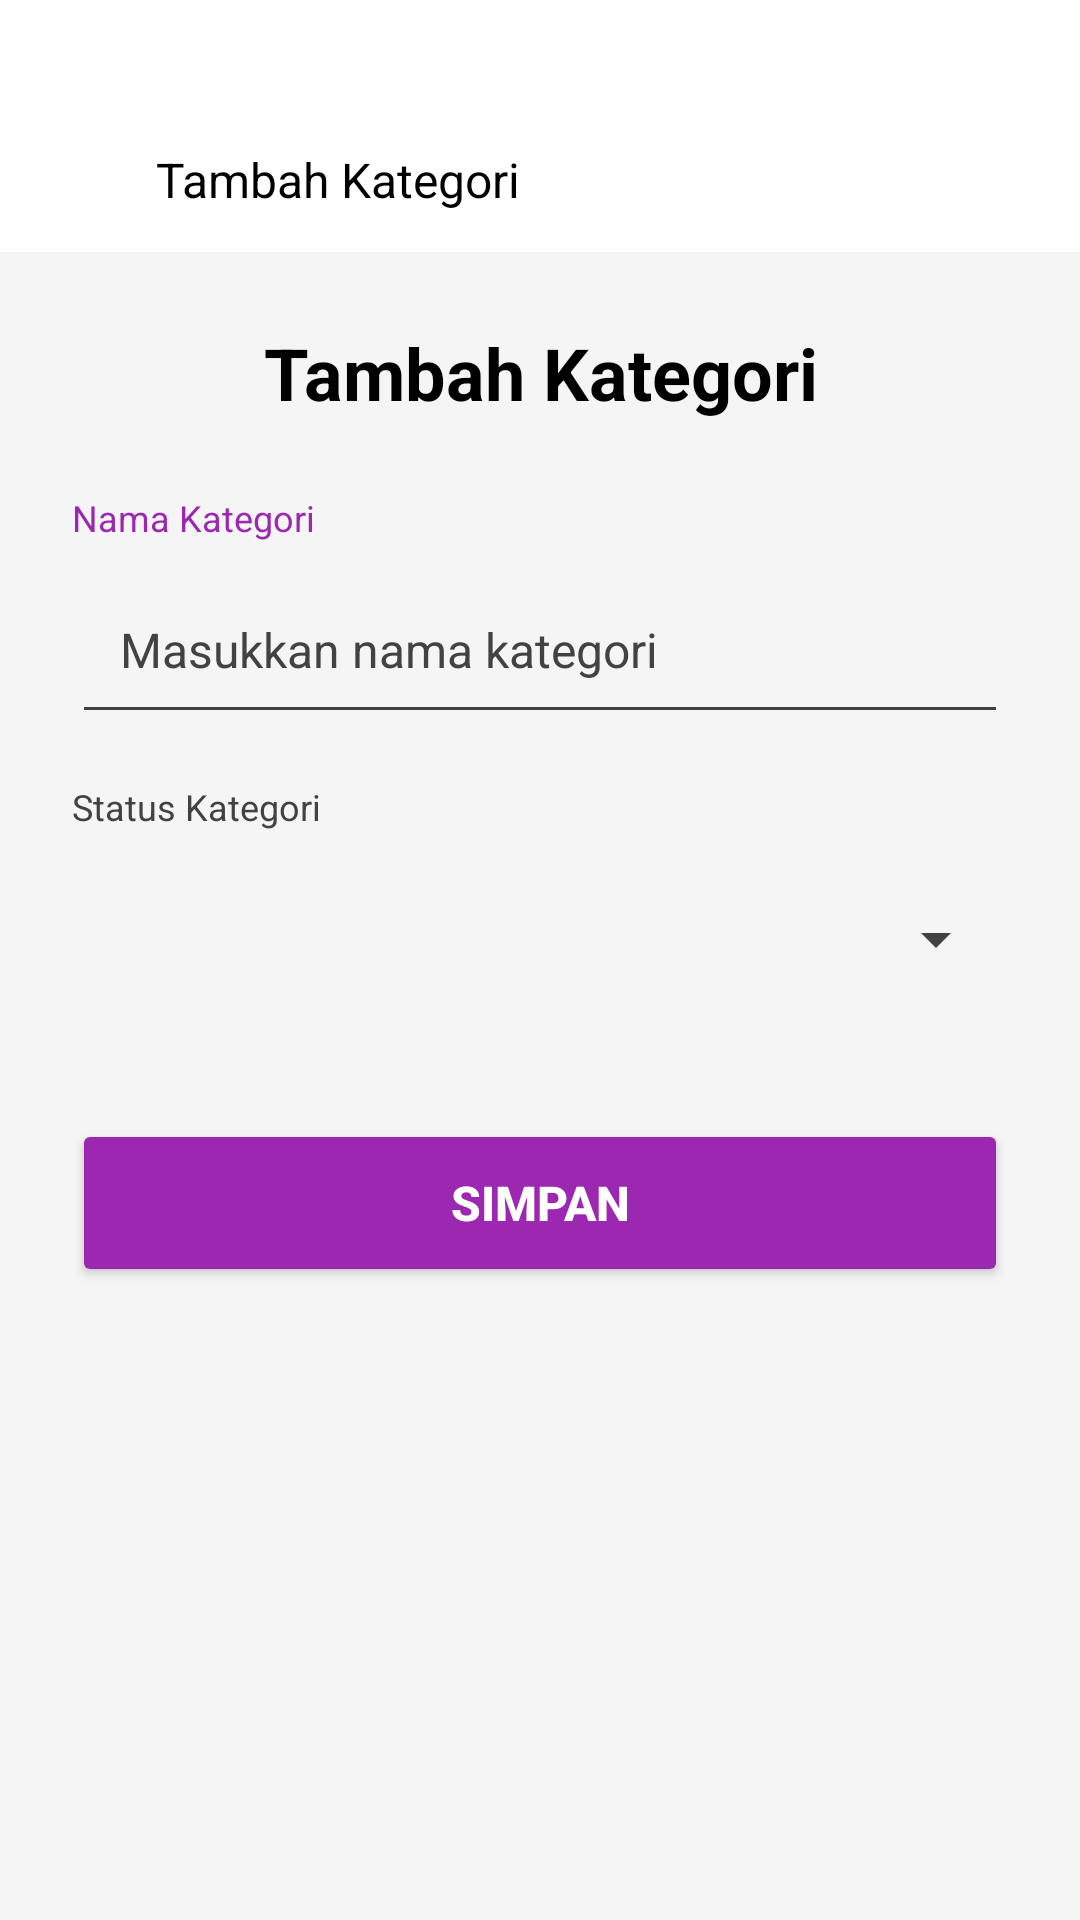

Layout XML and referenced resources for this Android screen:
<!-- AndroidManifest.xml: application theme Theme.Valen_penjualan -->
<!-- res/layout/activity_mod_kategori.xml -->
<?xml version="1.0" encoding="utf-8"?>
<LinearLayout xmlns:android="http://schemas.android.com/apk/res/android"
    xmlns:app="http://schemas.android.com/apk/res-auto"
    android:id="@+id/main"
    android:layout_width="match_parent"
    android:layout_height="match_parent"
    android:orientation="vertical"
    android:background="?attr/backgroundColor">

    
    <LinearLayout
        android:layout_width="match_parent"
        android:layout_height="wrap_content"
        android:orientation="horizontal"
        android:paddingStart="16dp"
        android:paddingEnd="16dp"
        android:paddingTop="48dp"
        android:paddingBottom="12dp"
        android:gravity="center_vertical"
        android:background="?attr/toolbarBackground">

        <ImageView
            android:id="@+id/btnBack"
            android:layout_width="24dp"
            android:layout_height="24dp"
            android:contentDescription="Back"
            android:src="@drawable/back"
            android:clickable="true"
            android:focusable="true"
            android:background="?attr/selectableItemBackgroundBorderless" />

        <TextView
            android:layout_width="wrap_content"
            android:layout_height="wrap_content"
            android:layout_marginStart="12dp"
            android:text="Tambah Kategori"
            android:textSize="16sp"
            android:textColor="?attr/customTextColorPrimary" />

    </LinearLayout>

    
    <TextView
        android:layout_width="match_parent"
        android:layout_height="wrap_content"
        android:text="Tambah Kategori"
        android:textSize="24sp"
        android:textColor="?attr/customTextColorPrimary"
        android:textStyle="bold"
        android:gravity="center"
        android:padding="24dp" />

    
    <TextView
        android:layout_width="wrap_content"
        android:layout_height="wrap_content"
        android:text="Nama Kategori"
        android:textSize="12sp"
        android:textColor="@color/purple"
        android:layout_marginStart="24dp"
        android:layout_marginBottom="8dp" />

    <EditText
        android:id="@+id/etNamaKategori"
        android:layout_width="match_parent"
        android:layout_height="56dp"
        android:hint="Masukkan nama kategori"
        android:textColorHint="?attr/customTextColorSecondary"
        android:textColor="?attr/customTextColorPrimary"
        android:textSize="16sp"
        android:padding="16dp"
        android:layout_marginStart="24dp"
        android:layout_marginEnd="24dp"
        android:layout_marginBottom="16dp" />

    
    <TextView
        android:layout_width="wrap_content"
        android:layout_height="wrap_content"
        android:text="Status Kategori"
        android:textSize="12sp"
        android:textColor="?attr/customTextColorSecondary"
        android:layout_marginStart="24dp"
        android:layout_marginBottom="8dp" />

    <Spinner
        android:id="@+id/spinnerJenis"
        android:layout_width="match_parent"
        android:layout_height="56dp"
        android:padding="16dp"
        android:layout_marginStart="24dp"
        android:layout_marginEnd="24dp"
        android:layout_marginBottom="32dp" />

    <Button
        android:id="@+id/btnSimpan"
        android:layout_width="match_parent"
        android:layout_height="56dp"
        android:text="Simpan"
        android:textSize="16sp"
        android:textColor="#FFFFFF"
        android:backgroundTint="#9C27B0"
        android:textStyle="bold"
        android:layout_marginStart="24dp"
        android:layout_marginEnd="24dp" />

</LinearLayout>
<!-- resources referenced by this layout -->
<resources>
  <color name="purple">#FF9C27B0</color>
  <style name="Theme.Valen_penjualan" parent="Base.Theme.Valen_penjualan" />
  <style name="Base.Theme.Valen_penjualan" parent="Theme.Material3.DayNight.NoActionBar">
          <item name="colorPrimary">@color/purple</item>
          <item name="android:statusBarColor">@color/purple</item>
          <item name="backgroundColor">@color/background_light</item>
          <item name="cardBackgroundColor">@color/card_background_light</item>
          <item name="customTextColorPrimary">@color/text_primary_light</item>
          <item name="customTextColorSecondary">@color/text_secondary_light</item>
          <item name="android:textColor">@color/text_primary_light</item>
          <item name="android:textColorHint">@color/text_secondary_light</item>
          <item name="android:textColorPrimary">@color/text_primary_light</item>
          <item name="android:textColorSecondary">@color/text_secondary_light</item>
          <item name="toolbarBackground">#FFFFFF</item>
      </style>
  <color name="background_light">#FFF5F5F5</color>
  <color name="card_background_light">#FFFFFFFF</color>
  <color name="text_primary_light">#FF000000</color>
  <color name="text_secondary_light">#FF424242</color>
</resources>
